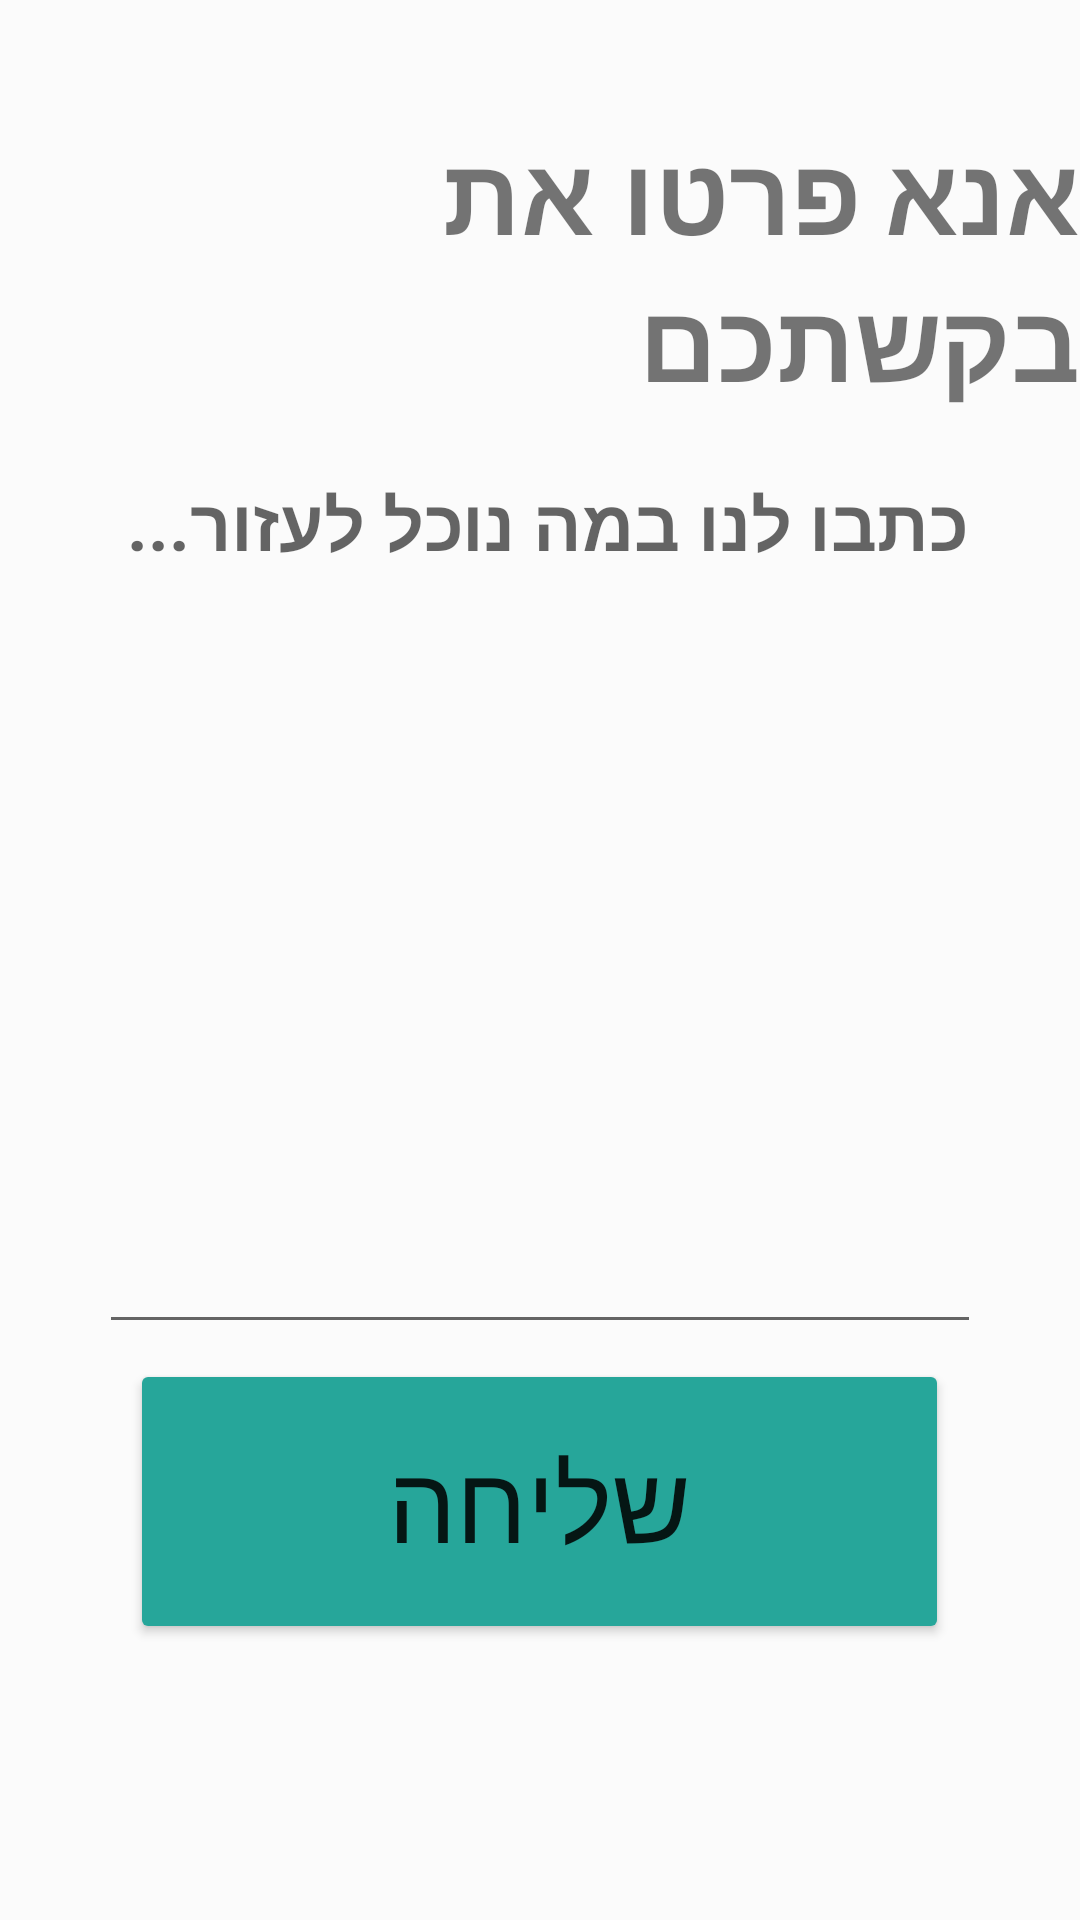

Android layout source for this screen:
<!-- AndroidManifest.xml: application theme Theme.YadBeyadAppNewNew -->
<!-- res/layout/activity_type_request.xml -->
<?xml version="1.0" encoding="utf-8"?>
<androidx.constraintlayout.widget.ConstraintLayout xmlns:android="http://schemas.android.com/apk/res/android"
    xmlns:app="http://schemas.android.com/apk/res-auto"
    xmlns:tools="http://schemas.android.com/tools"
    android:layout_width="match_parent"
    android:layout_height="match_parent"
    android:background="#FBFBFB"
    tools:context=".typeRequest">

    <LinearLayout
        android:layout_width="match_parent"
        android:layout_height="match_parent"
        android:orientation="vertical">

        <TextView
            android:id="@+id/textView4"
            android:layout_width="wrap_content"
            android:layout_height="wrap_content"
            android:fontFamily="@font/rubik_bold"
            android:text="אנא פרטו את בקשתכם"
            android:layout_marginTop="40dp"
            android:layout_gravity="center"
            android:textSize="36sp"
            android:textStyle="bold" />

        <EditText
            android:id="@+id/requestDescription"
            android:layout_width="294dp"
            android:layout_height="300dp"
            android:ems="10"
            android:gravity="start|top"
            android:hint="כתבו לנו במה נוכל לעזור..."
            android:inputType="textMultiLine"
            android:layout_gravity="center"
            android:layout_marginTop="10dp"
            android:singleLine="false"
            android:textColor="#020202"
            android:textSize="24sp"
            android:textStyle="bold" />

        <Button
            android:id="@+id/send"
            android:layout_width="273dp"
            android:layout_height="95dp"
            android:fontFamily="@font/rubik_bold"
            android:text="שליחה"
            android:layout_gravity="center"
            android:layout_marginTop="5dp"
            android:textSize="36sp"
            app:backgroundTint="#26A69A" />
    </LinearLayout>

</androidx.constraintlayout.widget.ConstraintLayout>
<!-- resources referenced by this layout -->
<resources>
  <style name="Theme.YadBeyadAppNewNew" parent="Theme.MaterialComponents.DayNight.DarkActionBar">
          
          <item name="colorPrimary">@color/purple_500</item>
          <item name="colorPrimaryVariant">@color/purple_700</item>
          <item name="colorOnPrimary">@color/white</item>
          
          <item name="colorSecondary">@color/teal_200</item>
          <item name="colorSecondaryVariant">@color/teal_700</item>
          <item name="colorOnSecondary">@color/black</item>
          
          <item name="android:statusBarColor" tools:targetApi="l">?attr/colorPrimaryVariant</item>
          
      </style>
  <!-- not gathered from this repository: default colours our renderer supplied (Android Studio template values) -->
  <color name="purple_500">#FF6200EE</color>
  <color name="purple_700">#FF3700B3</color>
  <color name="teal_200">#FF03DAC5</color>
  <color name="teal_700">#FF018786</color>
  <color name="black">#FF000000</color>
  <color name="white">#FFFFFFFF</color>
</resources>
